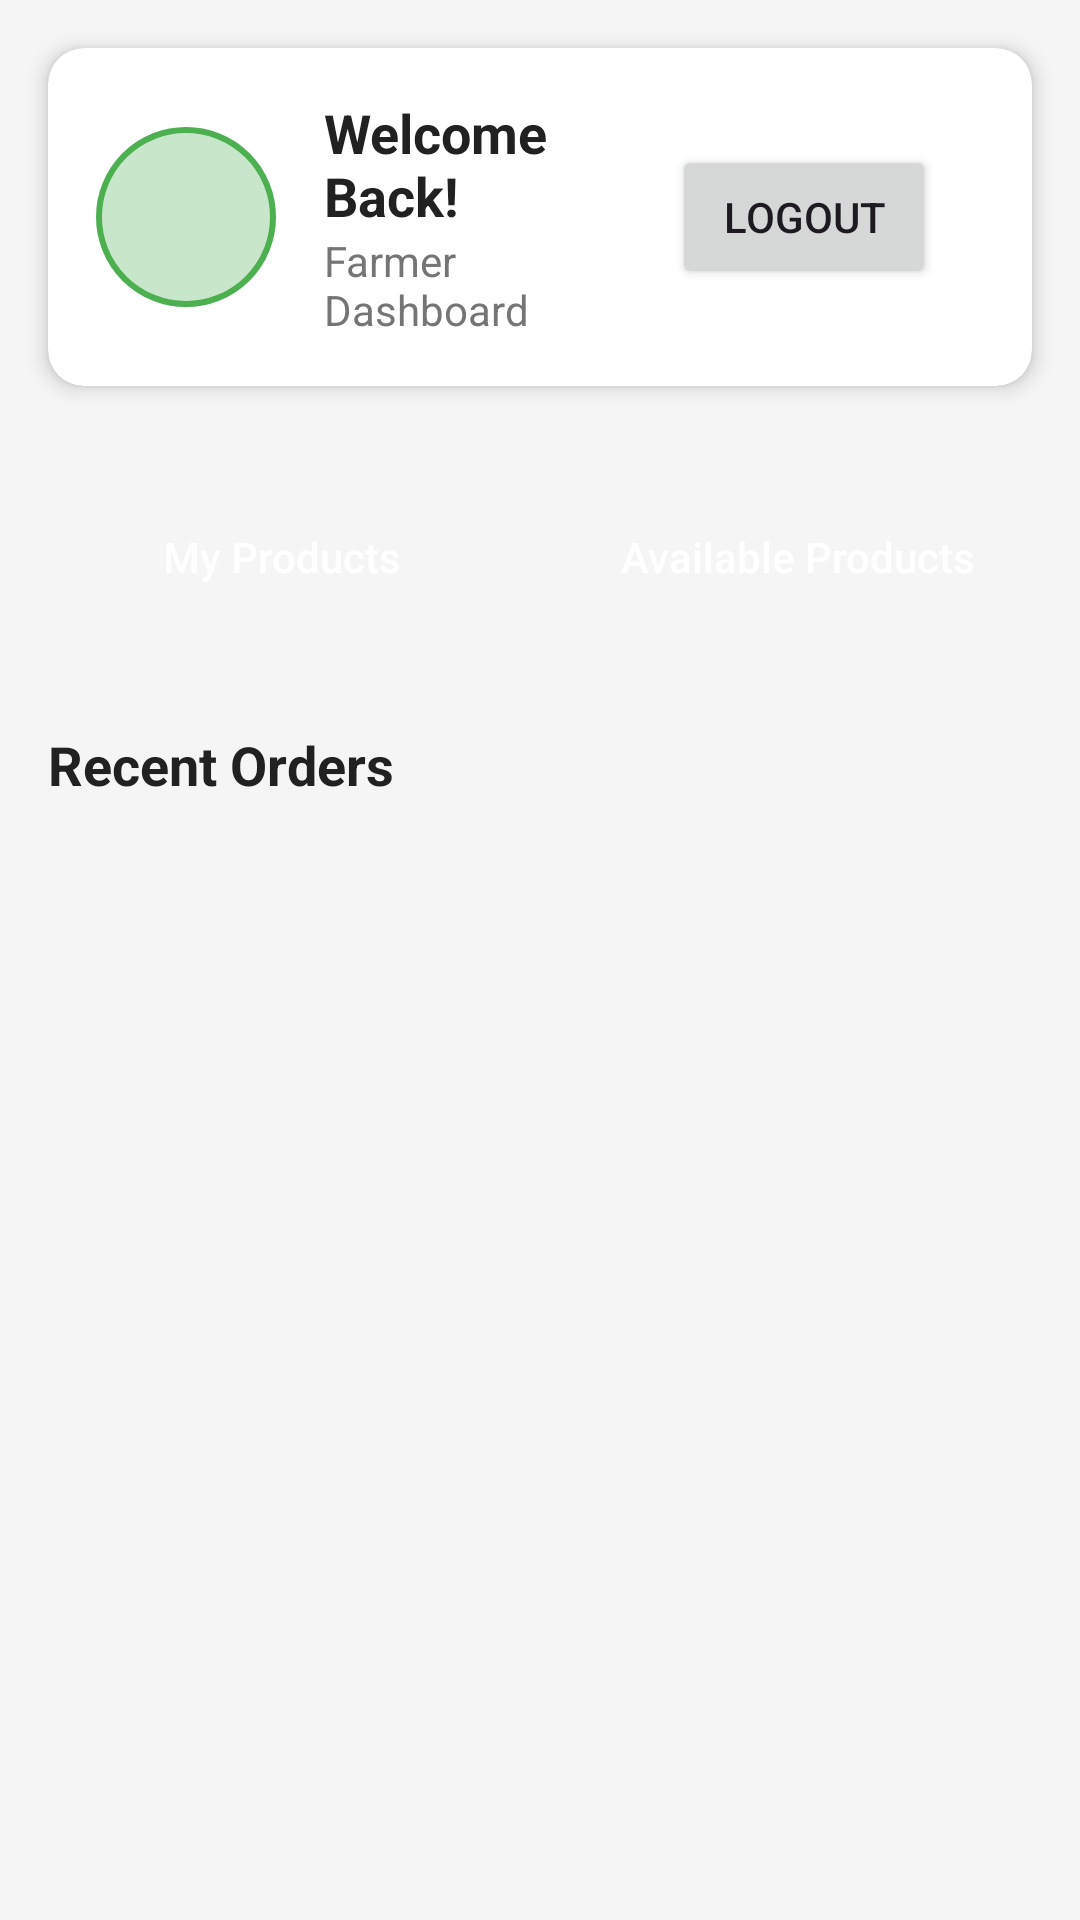

Reconstruct the res/layout file that produces this screen, plus the resources it refers to.
<!-- AndroidManifest.xml: application theme Theme.FarmMobileApp -->
<!-- res/layout/activity_main_farmer.xml -->
<?xml version="1.0" encoding="utf-8"?>
<FrameLayout xmlns:android="http://schemas.android.com/apk/res/android"
    xmlns:app="http://schemas.android.com/apk/res-auto"
    android:layout_width="match_parent"
    android:layout_height="match_parent">

    <LinearLayout
        android:layout_width="match_parent"
        android:layout_height="match_parent"
        android:orientation="vertical"
        android:background="@color/background_light">

        
        <androidx.cardview.widget.CardView
            android:layout_width="match_parent"
            android:layout_height="wrap_content"
            android:layout_margin="16dp"
            app:cardCornerRadius="12dp"
            app:cardElevation="4dp">

            <LinearLayout
                android:layout_width="match_parent"
                android:layout_height="wrap_content"
                android:orientation="horizontal"
                android:padding="16dp"
                android:gravity="center_vertical">

                <ImageView
                    android:id="@+id/imageViewProfile"
                    android:layout_width="60dp"
                    android:layout_height="60dp"
                    android:src="@drawable/ic_profile"
                    android:background="@drawable/bg_circular"
                    android:scaleType="centerCrop"
                    android:clickable="true"
                    android:focusable="true"
                    android:contentDescription="@string/profile_image_desc"/>

                <LinearLayout
                    android:layout_width="0dp"
                    android:layout_height="wrap_content"
                    android:layout_weight="1"
                    android:layout_marginStart="16dp"
                    android:orientation="vertical">

                    <TextView
                        android:layout_width="wrap_content"
                        android:layout_height="wrap_content"
                        android:text="Welcome Back!"
                        android:textSize="18sp"
                        android:textStyle="bold"
                        android:textColor="@color/text_primary" />

                    <TextView
                        android:layout_width="wrap_content"
                        android:layout_height="wrap_content"
                        android:text="Farmer Dashboard"
                        android:textSize="14sp"
                        android:textColor="@color/text_secondary" />

                </LinearLayout>
                <Button
                    android:id="@+id/buttonLogout"
                    android:layout_width="wrap_content"
                    android:layout_height="wrap_content"
                    android:text="Logout"
                    android:layout_margin="16dp" />

            </LinearLayout>

        </androidx.cardview.widget.CardView>

        
        <LinearLayout
            android:layout_width="match_parent"
            android:layout_height="wrap_content"
            android:orientation="horizontal"
            android:layout_margin="16dp"
            android:weightSum="2">

            <Button
                android:id="@+id/buttonMyProducts"
                android:layout_width="0dp"
                android:layout_height="50dp"
                android:layout_weight="1"
                android:layout_marginEnd="8dp"
                android:text="My Products"
                android:background="@drawable/bg_button"
                android:textColor="@android:color/white"
                android:textAllCaps="false" />

            <Button
                android:id="@+id/buttonAvailableProducts"
                android:layout_width="0dp"
                android:layout_height="50dp"
                android:layout_weight="1"
                android:layout_marginStart="8dp"
                android:text="Available Products"
                android:background="@drawable/bg_button"
                android:textColor="@android:color/white"
                android:textAllCaps="false" />

        </LinearLayout>

        
        <TextView
            android:layout_width="wrap_content"
            android:layout_height="wrap_content"
            android:layout_marginStart="16dp"
            android:layout_marginTop="16dp"
            android:layout_marginBottom="8dp"
            android:text="Recent Orders"
            android:textSize="18sp"
            android:textStyle="bold"
            android:textColor="@color/text_primary" />

        
        <androidx.recyclerview.widget.RecyclerView
            android:id="@+id/recyclerViewOrders"
            android:layout_width="match_parent"
            android:layout_height="0dp"
            android:layout_weight="1"
            android:layout_margin="16dp"
            android:clipToPadding="false"
            android:paddingBottom="16dp"
            android:importantForAccessibility="no"/>

    </LinearLayout>

    <ProgressBar
        android:id="@+id/progressBar"
        android:layout_width="wrap_content"
        android:layout_height="wrap_content"
        android:layout_gravity="center"
        android:visibility="gone" />

</FrameLayout>
<!-- resources referenced by this layout -->
<resources>
  <color name="background_light">#F5F5F5</color>
  <color name="text_primary">#212121</color>
  <color name="text_secondary">#757575</color>
  <!-- drawable bg_circular (drawable) -->
  <?xml version="1.0" encoding="utf-8"?>
  <shape xmlns:android="http://schemas.android.com/apk/res/android"
      android:shape="oval">
      <solid android:color="@color/green_light" />
      <stroke
          android:width="2dp"
          android:color="@color/green_primary" />
  </shape>
  <string name="profile_image_desc">Photo de profil</string>
  <style name="Theme.FarmMobileApp" parent="Base.Theme.FarmMobileApp" />
  <color name="green_light">#C8E6C9</color>
  <color name="green_primary">#4CAF50</color>
  <style name="Base.Theme.FarmMobileApp" parent="Theme.Material3.DayNight.NoActionBar">
          
          <item name="colorPrimary">@color/green_primary</item>
          <item name="colorPrimaryVariant">@color/green_dark</item>
          <item name="colorOnPrimary">@android:color/white</item>
          <item name="colorSecondary">@color/orange_accent</item>
          <item name="colorSecondaryVariant">@color/orange_dark</item>
          <item name="colorOnSecondary">@android:color/white</item>
      </style>
  <color name="green_dark">#388E3C</color>
  <color name="orange_accent">#FF9800</color>
  <color name="orange_dark">#F57C00</color>
</resources>
